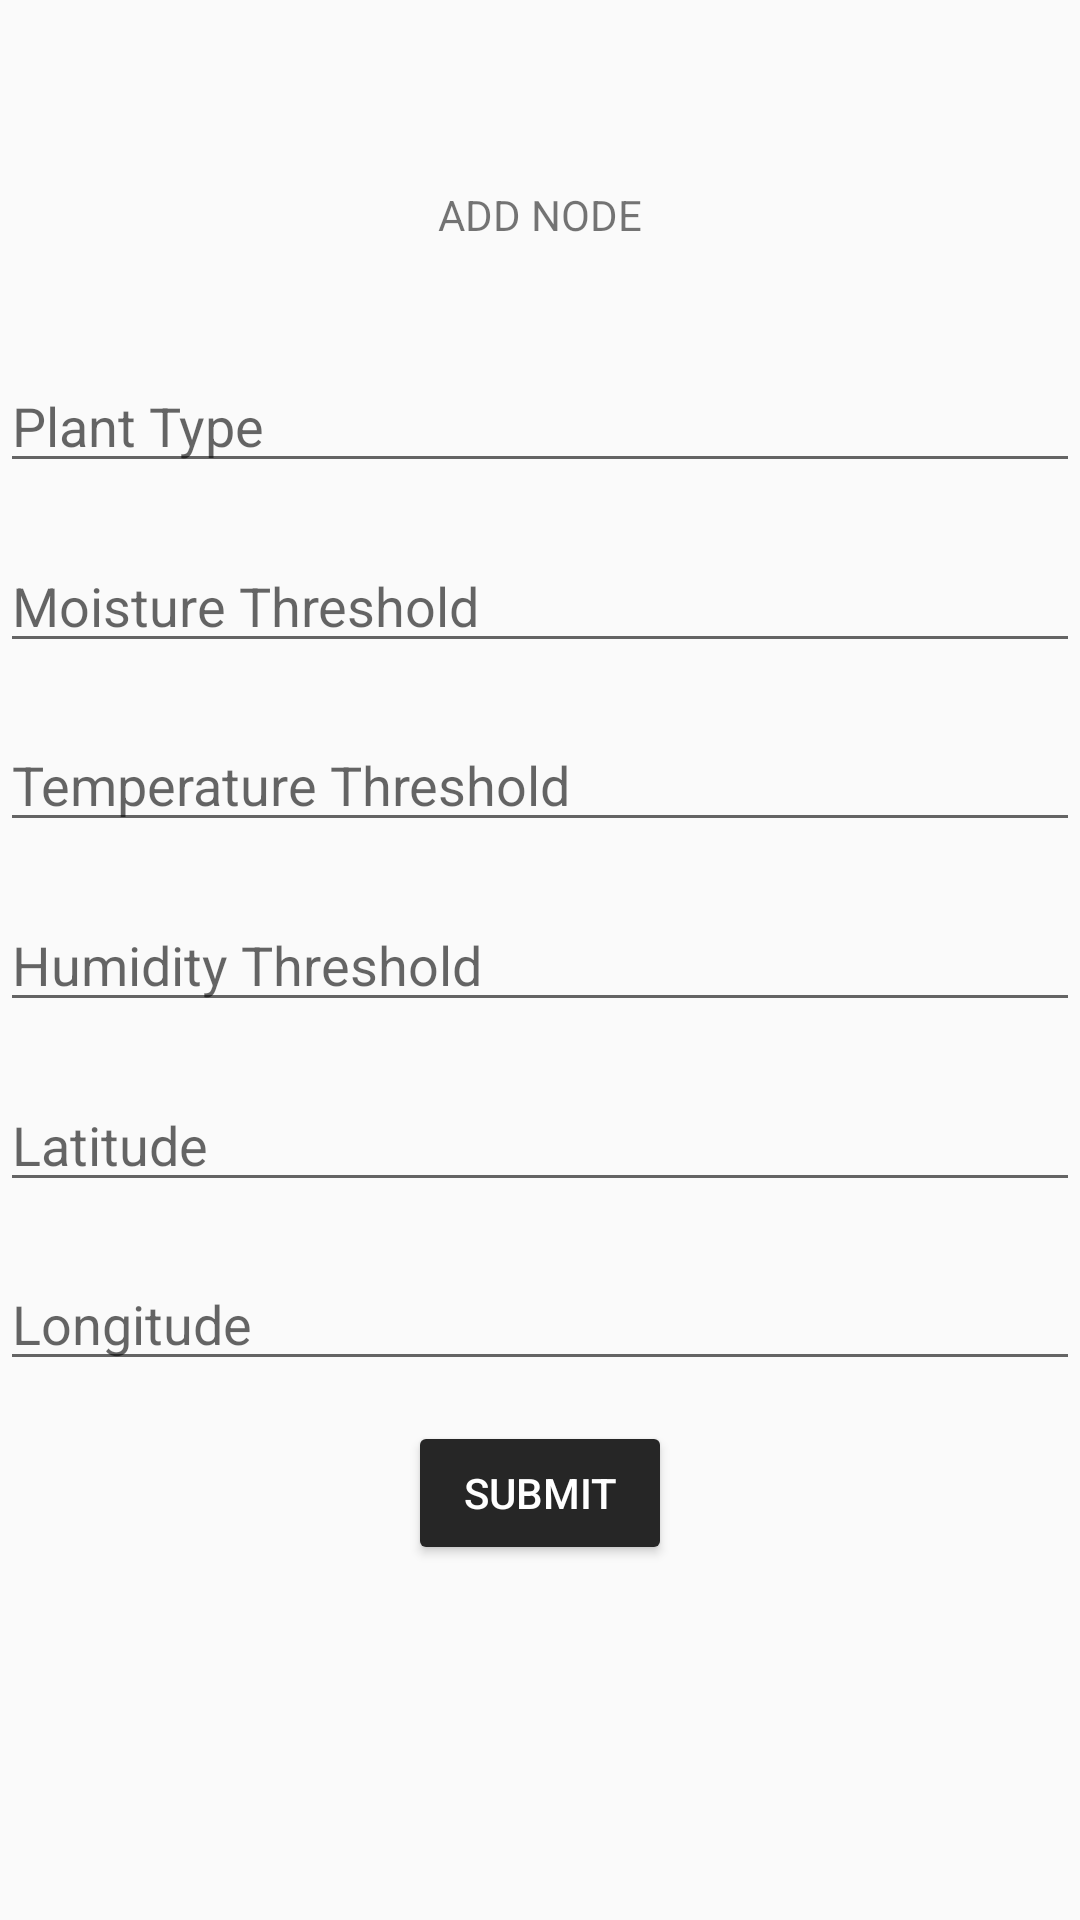

Android layout source for this screen:
<!-- AndroidManifest.xml: application theme Theme.AppCompat.Light.DarkActionBar -->
<!-- res/layout/activity_add_node.xml -->
<?xml version="1.0" encoding="utf-8"?>
<androidx.constraintlayout.widget.ConstraintLayout xmlns:android="http://schemas.android.com/apk/res/android"
    xmlns:app="http://schemas.android.com/apk/res-auto"
    xmlns:tools="http://schemas.android.com/tools"
    android:layout_width="match_parent"
    android:layout_height="match_parent"
    tools:context=".AddNodeActivity">

    <TextView
        android:layout_width="wrap_content"
        android:layout_height="wrap_content"
        android:text="ADD NODE"
        app:layout_constraintBottom_toBottomOf="parent"
        app:layout_constraintEnd_toEndOf="parent"
        app:layout_constraintHorizontal_bias="0.500"
        app:layout_constraintStart_toStartOf="parent"
        app:layout_constraintTop_toTopOf="parent"
        app:layout_constraintVertical_bias="0.100"
        tools:ignore="MissingConstraints">
    </TextView>
    <EditText
        android:id="@+id/plantType"
        android:layout_width="wrap_content"
        android:layout_height="wrap_content"
        android:ems="30"
        android:hint="Plant Type"
        android:inputType="textPersonName"
        app:layout_constraintBottom_toBottomOf="parent"
        app:layout_constraintEnd_toEndOf="parent"
        app:layout_constraintHorizontal_bias="0.500"
        app:layout_constraintStart_toStartOf="parent"
        app:layout_constraintTop_toTopOf="parent"
        app:layout_constraintVertical_bias="0.200"
        tools:ignore="MissingConstraints" />

    <EditText
        android:id="@+id/moistureThreshold"
        android:layout_width="wrap_content"
        android:layout_height="wrap_content"
        android:ems="30"
        android:hint="Moisture Threshold"
        android:inputType="textPersonName"
        app:layout_constraintBottom_toBottomOf="parent"
        app:layout_constraintEnd_toEndOf="parent"
        app:layout_constraintStart_toStartOf="parent"
        app:layout_constraintTop_toTopOf="parent"
        app:layout_constraintVertical_bias="0.300"
        tools:ignore="MissingConstraints" />

    <EditText
        android:id="@+id/temperatureThreshold"
        android:layout_width="wrap_content"
        android:layout_height="wrap_content"
        android:ems="30"
        android:hint="Temperature Threshold"
        android:inputType="textPersonName"
        app:layout_constraintBottom_toBottomOf="parent"
        app:layout_constraintEnd_toEndOf="parent"
        app:layout_constraintStart_toStartOf="parent"
        app:layout_constraintTop_toTopOf="parent"
        app:layout_constraintVertical_bias="0.400"
        tools:ignore="MissingConstraints" />

    <EditText
        android:id="@+id/humidityThreshold"
        android:layout_width="wrap_content"
        android:layout_height="wrap_content"
        android:ems="30"
        android:hint="Humidity Threshold"
        android:inputType="textPersonName"
        app:layout_constraintBottom_toBottomOf="parent"
        app:layout_constraintEnd_toEndOf="parent"
        app:layout_constraintStart_toStartOf="parent"
        app:layout_constraintTop_toTopOf="parent"
        app:layout_constraintVertical_bias="0.500"
        tools:ignore="MissingConstraints" />

    <EditText
        android:id="@+id/latitude"
        android:layout_width="wrap_content"
        android:layout_height="wrap_content"
        android:ems="30"
        android:hint="Latitude"
        android:inputType="textPersonName"
        app:layout_constraintBottom_toBottomOf="parent"
        app:layout_constraintEnd_toEndOf="parent"
        app:layout_constraintStart_toStartOf="parent"
        app:layout_constraintTop_toTopOf="parent"
        app:layout_constraintVertical_bias="0.600"
        tools:ignore="MissingConstraints" />

    <EditText
        android:id="@+id/longitude"
        android:layout_width="wrap_content"
        android:layout_height="wrap_content"
        android:ems="30"
        android:hint="Longitude"
        android:inputType="textPersonName"
        app:layout_constraintBottom_toBottomOf="parent"
        app:layout_constraintEnd_toEndOf="parent"
        app:layout_constraintHorizontal_bias="0.500"
        app:layout_constraintStart_toStartOf="parent"
        app:layout_constraintTop_toTopOf="parent"
        app:layout_constraintVertical_bias="0.700"
        tools:ignore="MissingConstraints" />

    <Button
        android:id="@+id/nodeSubmit"
        android:layout_width="wrap_content"
        android:layout_height="wrap_content"
        android:text="Submit"
        app:layout_constraintBottom_toBottomOf="parent"
        app:layout_constraintEnd_toEndOf="parent"
        app:layout_constraintHorizontal_bias="0.500"
        app:layout_constraintStart_toStartOf="parent"
        app:layout_constraintTop_toTopOf="parent"
        app:layout_constraintVertical_bias="0.800"
        android:backgroundTint="#262626"
        android:textColor="@color/white"
        tools:ignore="MissingConstraints" />

</androidx.constraintlayout.widget.ConstraintLayout>
<!-- resources referenced by this layout -->
<resources>

  <!-- not gathered from this repository: default colours our renderer supplied (Android Studio template values) -->
  <color name="white">#FFFFFFFF</color>
</resources>
